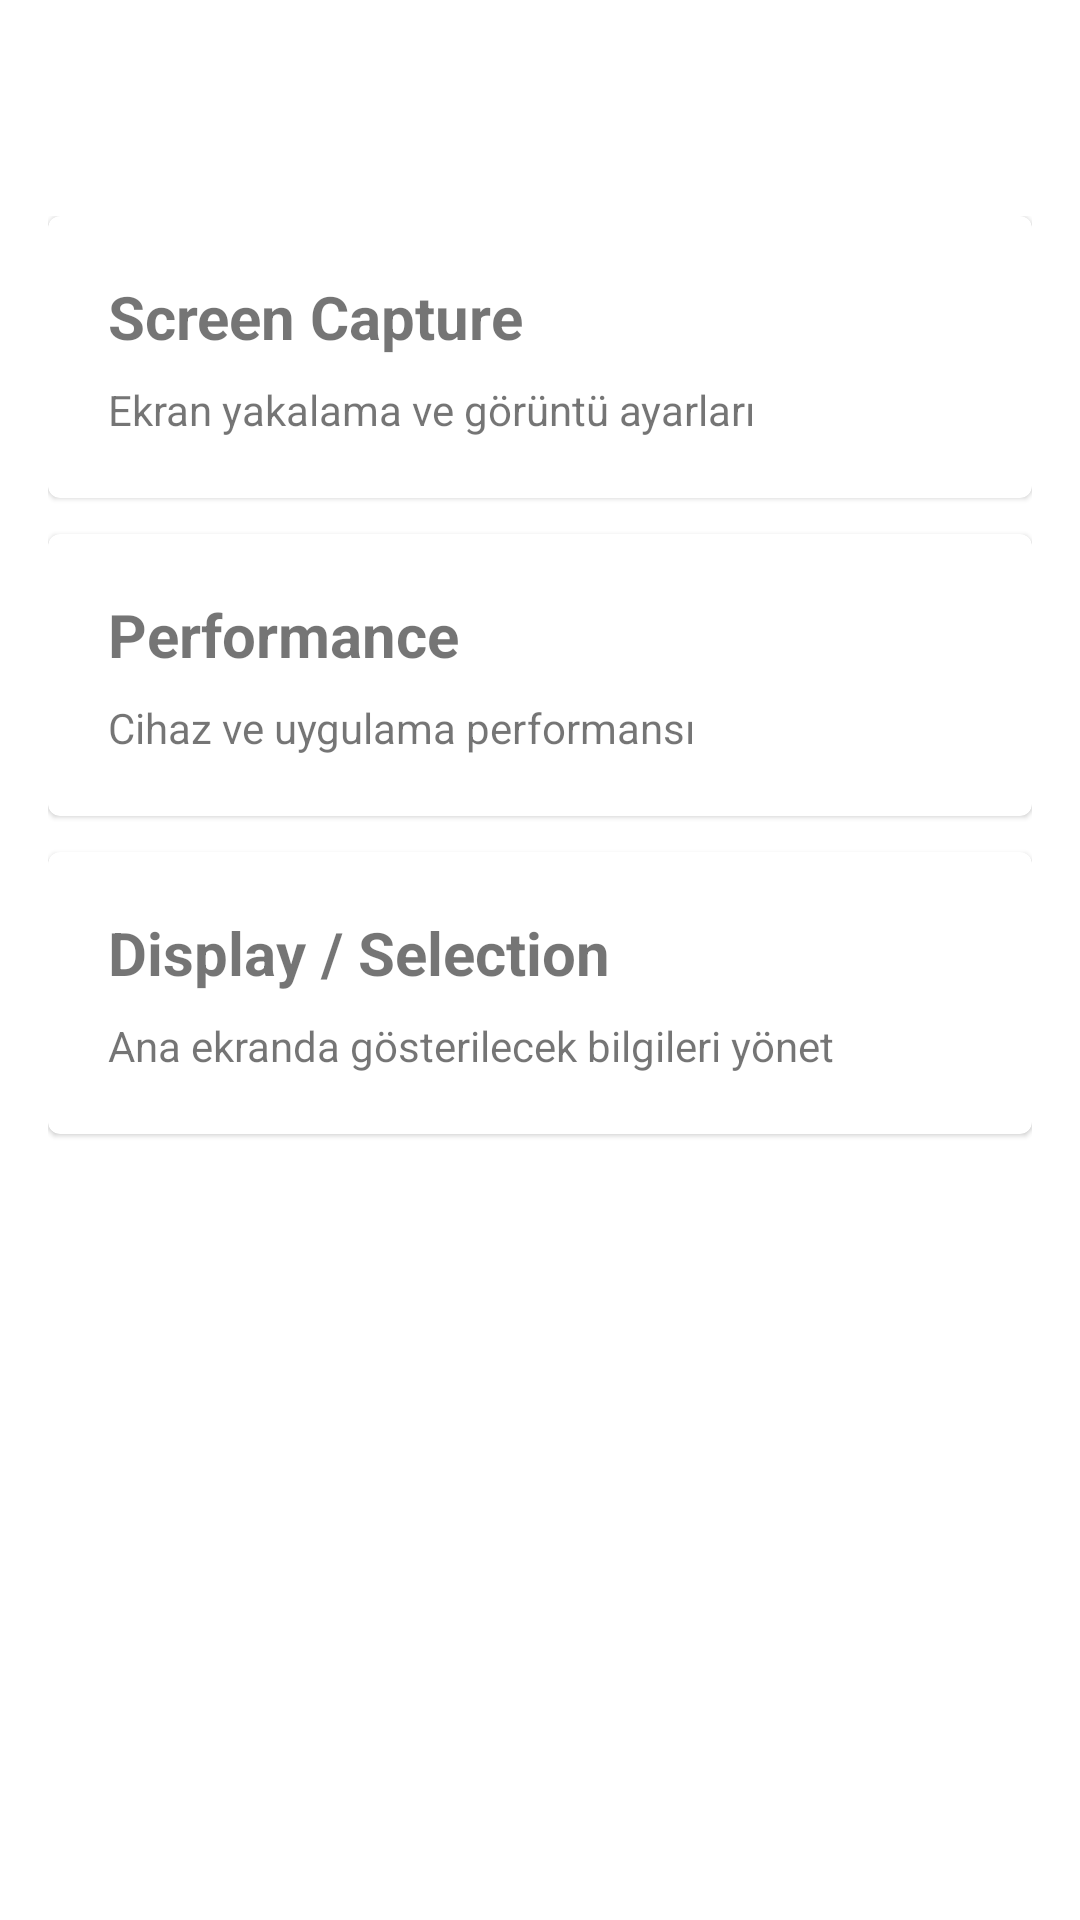

The Android layout XML behind this screen, and the referenced resources:
<!-- AndroidManifest.xml: application theme Theme.ATLAS -->
<!-- res/layout/activity_control.xml -->
<?xml version="1.0" encoding="utf-8"?>
<LinearLayout
    xmlns:android="http://schemas.android.com/apk/res/android"
    android:layout_width="match_parent"
    android:layout_height="match_parent"
    android:orientation="vertical">

    <com.google.android.material.appbar.MaterialToolbar
        android:id="@+id/toolbar"
        android:layout_width="match_parent"
        android:layout_height="?attr/actionBarSize"
        android:title="Control Panel" />

    <ScrollView
        android:layout_width="match_parent"
        android:layout_height="match_parent"
        android:fillViewport="true">

        <LinearLayout
            android:layout_width="match_parent"
            android:layout_height="wrap_content"
            android:orientation="vertical"
            android:padding="16dp">

            <com.google.android.material.card.MaterialCardView
                android:layout_width="match_parent"
                android:layout_height="wrap_content"
                android:layout_marginBottom="12dp">

                <LinearLayout
                    android:layout_width="match_parent"
                    android:layout_height="wrap_content"
                    android:orientation="vertical"
                    android:padding="20dp">

                    <TextView
                        android:layout_width="wrap_content"
                        android:layout_height="wrap_content"
                        android:text="Screen Capture"
                        android:textSize="20sp"
                        android:textStyle="bold" />

                    <TextView
                        android:layout_width="wrap_content"
                        android:layout_height="wrap_content"
                        android:layout_marginTop="8dp"
                        android:text="Ekran yakalama ve görüntü ayarları"
                        android:textSize="14sp" />

                </LinearLayout>
            </com.google.android.material.card.MaterialCardView>

            <com.google.android.material.card.MaterialCardView
                android:layout_width="match_parent"
                android:layout_height="wrap_content"
                android:layout_marginBottom="12dp">

                <LinearLayout
                    android:layout_width="match_parent"
                    android:layout_height="wrap_content"
                    android:orientation="vertical"
                    android:padding="20dp">

                    <TextView
                        android:layout_width="wrap_content"
                        android:layout_height="wrap_content"
                        android:text="Performance"
                        android:textSize="20sp"
                        android:textStyle="bold" />

                    <TextView
                        android:layout_width="wrap_content"
                        android:layout_height="wrap_content"
                        android:layout_marginTop="8dp"
                        android:text="Cihaz ve uygulama performansı"
                        android:textSize="14sp" />

                </LinearLayout>
            </com.google.android.material.card.MaterialCardView>

            <com.google.android.material.card.MaterialCardView
                android:layout_width="match_parent"
                android:layout_height="wrap_content">

                <LinearLayout
                    android:layout_width="match_parent"
                    android:layout_height="wrap_content"
                    android:orientation="vertical"
                    android:padding="20dp">

                    <TextView
                        android:layout_width="wrap_content"
                        android:layout_height="wrap_content"
                        android:text="Display / Selection"
                        android:textSize="20sp"
                        android:textStyle="bold" />

                    <TextView
                        android:layout_width="wrap_content"
                        android:layout_height="wrap_content"
                        android:layout_marginTop="8dp"
                        android:text="Ana ekranda gösterilecek bilgileri yönet"
                        android:textSize="14sp" />

                </LinearLayout>
            </com.google.android.material.card.MaterialCardView>

        </LinearLayout>

    </ScrollView>

</LinearLayout>
<!-- resources referenced by this layout -->
<resources>
  <style name="Theme.ATLAS" parent="Theme.MaterialComponents.DayNight.NoActionBar">
          <item name="colorPrimary">#2196F3</item>
          <item name="colorPrimaryVariant">#1976D2</item>
          <item name="colorOnPrimary">#FFFFFF</item>
          <item name="colorSecondary">#03DAC6</item>
          <item name="colorSecondaryVariant">#018786</item>
          <item name="colorOnSecondary">#000000</item>
          <item name="android:statusBarColor">?attr/colorPrimaryVariant</item>
      </style>
</resources>
